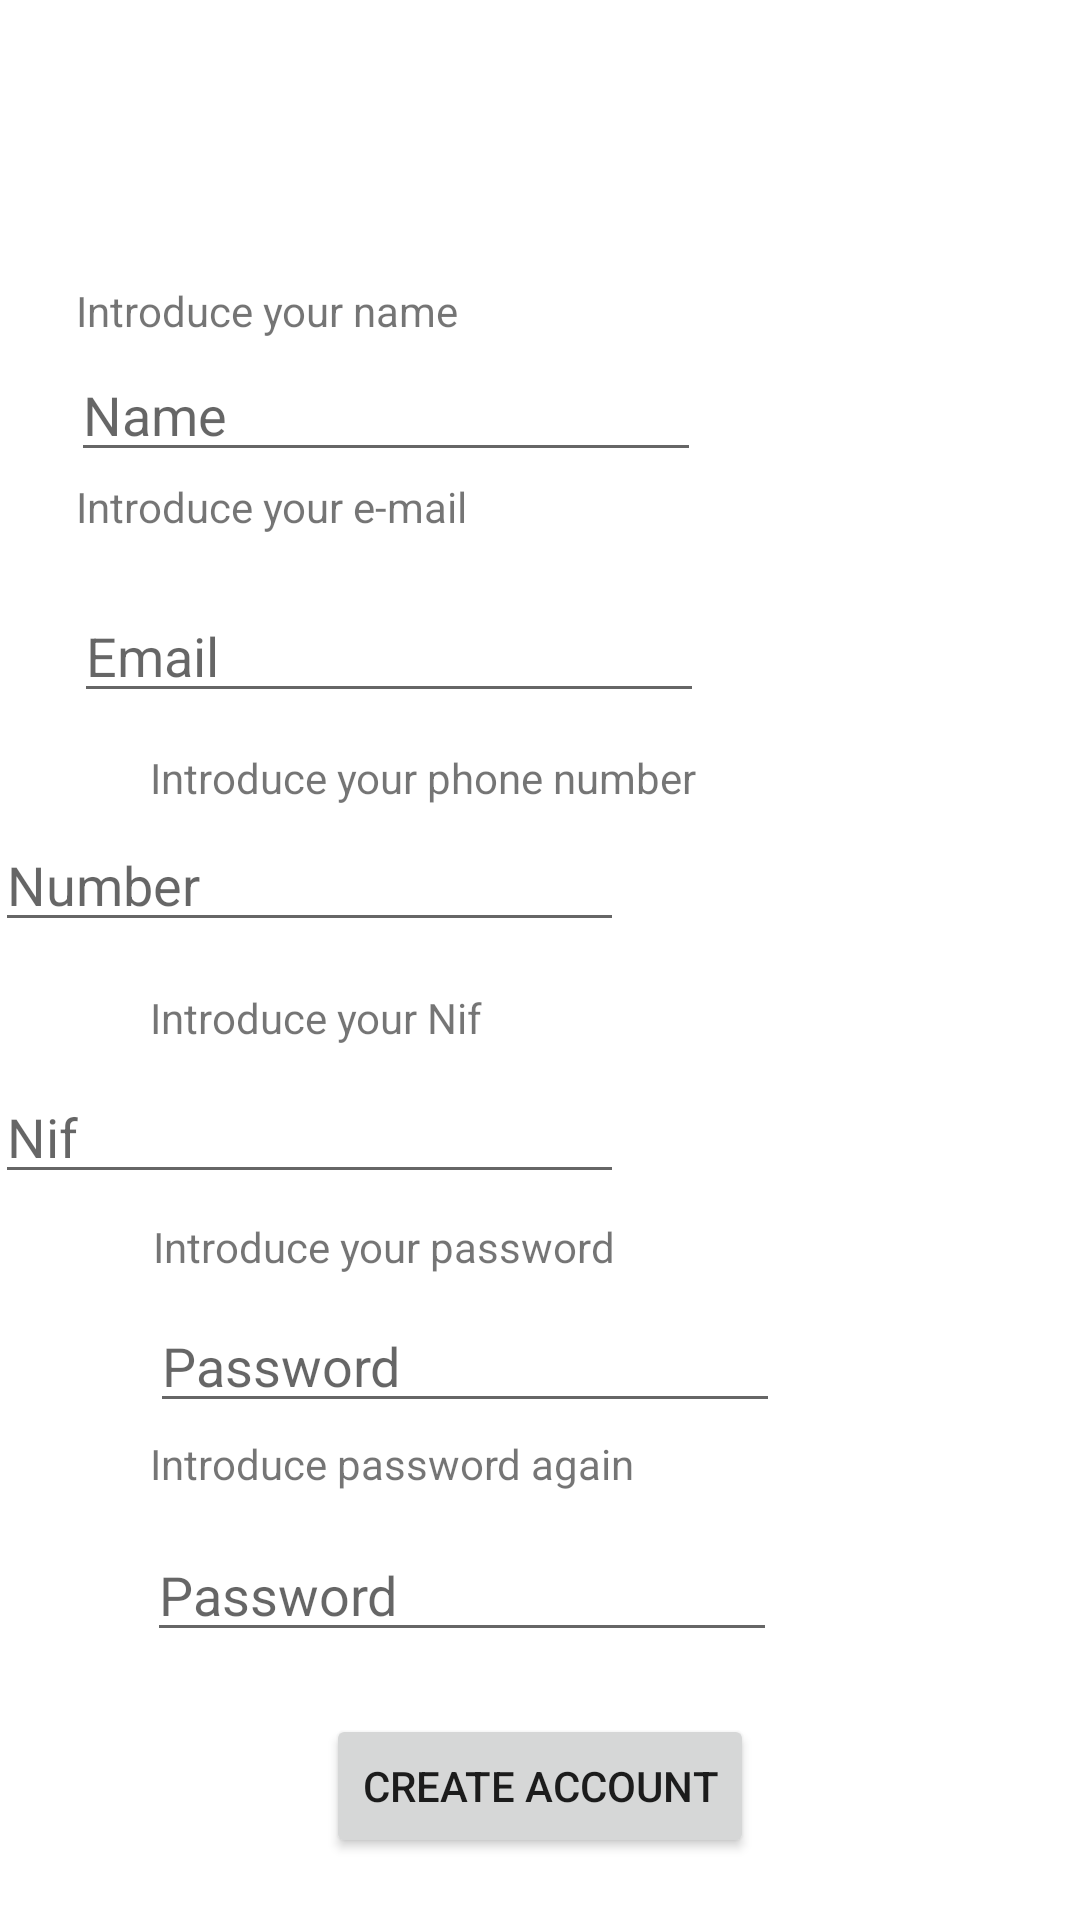

This screen was rendered from an Android layout file. Write that file and the resources it references.
<!-- AndroidManifest.xml: application theme Theme.MyApplication -->
<!-- res/layout/activity_create_account.xml -->
<?xml version="1.0" encoding="utf-8"?>
<androidx.constraintlayout.widget.ConstraintLayout xmlns:android="http://schemas.android.com/apk/res/android"
    xmlns:app="http://schemas.android.com/apk/res-auto"
    xmlns:tools="http://schemas.android.com/tools"
    android:layout_width="match_parent"
    android:layout_height="match_parent"
    tools:context=".CreateAccount">

    <EditText
        android:id="@+id/nif"
        android:layout_width="wrap_content"
        android:layout_height="wrap_content"
        android:layout_marginStart="49dp"
        android:layout_marginTop="88dp"
        android:layout_marginEnd="152dp"
        android:ems="10"
        android:hint="Nif"
        android:inputType="textPersonName|phone"
        app:layout_constraintEnd_toEndOf="parent"
        app:layout_constraintHorizontal_bias="1.0"
        app:layout_constraintStart_toStartOf="parent"
        app:layout_constraintTop_toBottomOf="@+id/textView4" />

    <TextView
        android:id="@+id/textView7"
        android:layout_width="wrap_content"
        android:layout_height="wrap_content"
        android:layout_marginStart="50dp"
        android:layout_marginTop="92dp"
        android:layout_marginEnd="178dp"
        android:text="Introduce your Nif"
        app:layout_constraintEnd_toEndOf="parent"
        app:layout_constraintHorizontal_bias="0.0"
        app:layout_constraintStart_toStartOf="parent"
        app:layout_constraintTop_toBottomOf="@+id/email" />

    <TextView
        android:id="@+id/textView2"
        android:layout_width="wrap_content"
        android:layout_height="wrap_content"
        android:layout_marginStart="50dp"
        android:layout_marginTop="94dp"
        android:layout_marginEnd="232dp"
        android:text="Introduce your name"
        app:layout_constraintEnd_toEndOf="parent"
        app:layout_constraintStart_toStartOf="parent"
        app:layout_constraintTop_toTopOf="parent" />

    <TextView
        android:id="@+id/textView3"
        android:layout_width="wrap_content"
        android:layout_height="wrap_content"
        android:layout_marginStart="50dp"
        android:layout_marginTop="2dp"
        android:layout_marginEnd="229dp"
        android:text="Introduce your e-mail"
        app:layout_constraintEnd_toEndOf="parent"
        app:layout_constraintStart_toStartOf="parent"
        app:layout_constraintTop_toBottomOf="@+id/name" />

    <EditText
        android:id="@+id/number"
        android:layout_width="wrap_content"
        android:layout_height="wrap_content"
        android:layout_marginStart="49dp"
        android:layout_marginTop="4dp"
        android:layout_marginEnd="152dp"
        android:ems="10"
        android:hint="Number"
        android:inputType="textPersonName|phone"
        app:layout_constraintEnd_toEndOf="parent"
        app:layout_constraintHorizontal_bias="1.0"
        app:layout_constraintStart_toStartOf="parent"
        app:layout_constraintTop_toBottomOf="@+id/textView4" />

    <TextView
        android:id="@+id/textView4"
        android:layout_width="wrap_content"
        android:layout_height="wrap_content"
        android:layout_marginStart="50dp"
        android:layout_marginTop="12dp"
        android:layout_marginEnd="178dp"
        android:text="Introduce your phone number"
        app:layout_constraintEnd_toEndOf="parent"
        app:layout_constraintHorizontal_bias="0.0"
        app:layout_constraintStart_toStartOf="parent"
        app:layout_constraintTop_toBottomOf="@+id/email" />

    <EditText
        android:id="@+id/password1"
        android:layout_width="wrap_content"
        android:layout_height="wrap_content"
        android:layout_marginStart="50dp"
        android:layout_marginTop="8dp"
        android:layout_marginEnd="151dp"
        android:ems="10"
        android:hint="Password"
        android:inputType="textPersonName|textPassword"
        app:layout_constraintEnd_toEndOf="parent"
        app:layout_constraintHorizontal_bias="0.0"
        app:layout_constraintStart_toStartOf="parent"
        app:layout_constraintTop_toBottomOf="@+id/textView5" />

    <EditText
        android:id="@+id/password2"
        android:layout_width="wrap_content"
        android:layout_height="wrap_content"
        android:layout_marginStart="49dp"
        android:layout_marginTop="12dp"
        android:layout_marginEnd="152dp"
        android:ems="10"
        android:hint="Password"
        android:inputType="textPersonName|textPassword"
        app:layout_constraintEnd_toEndOf="parent"
        app:layout_constraintHorizontal_bias="0.0"
        app:layout_constraintStart_toStartOf="parent"
        app:layout_constraintTop_toBottomOf="@+id/textView6" />

    <TextView
        android:id="@+id/textView5"
        android:layout_width="wrap_content"
        android:layout_height="wrap_content"
        android:layout_marginStart="51dp"
        android:layout_marginTop="92dp"
        android:layout_marginEnd="205dp"
        android:text="Introduce your password"
        app:layout_constraintEnd_toEndOf="parent"
        app:layout_constraintHorizontal_bias="0.0"
        app:layout_constraintStart_toStartOf="parent"
        app:layout_constraintTop_toBottomOf="@+id/number" />

    <TextView
        android:id="@+id/textView6"
        android:layout_width="wrap_content"
        android:layout_height="wrap_content"
        android:layout_marginStart="50dp"
        android:layout_marginTop="4dp"
        android:layout_marginEnd="199dp"
        android:text="Introduce password again"
        app:layout_constraintEnd_toEndOf="parent"
        app:layout_constraintHorizontal_bias="0.0"
        app:layout_constraintStart_toStartOf="parent"
        app:layout_constraintTop_toBottomOf="@+id/password1" />

    <EditText
        android:id="@+id/name"
        android:layout_width="wrap_content"
        android:layout_height="wrap_content"
        android:layout_marginStart="49dp"
        android:layout_marginTop="3dp"
        android:layout_marginEnd="152dp"
        android:ems="10"
        android:inputType="textPersonName"
        android:hint="Name"
        app:layout_constraintEnd_toEndOf="parent"
        app:layout_constraintStart_toStartOf="parent"
        app:layout_constraintTop_toBottomOf="@+id/textView2" />

    <EditText
        android:id="@+id/email"
        android:layout_width="wrap_content"
        android:layout_height="wrap_content"
        android:layout_marginStart="50dp"
        android:layout_marginTop="18dp"
        android:layout_marginEnd="151dp"
        android:ems="10"
        android:hint="Email"
        android:inputType="textEmailAddress"
        app:layout_constraintEnd_toEndOf="parent"
        app:layout_constraintStart_toStartOf="parent"
        app:layout_constraintTop_toBottomOf="@+id/textView3" />

    <Button
        android:id="@+id/create"
        android:layout_width="wrap_content"
        android:layout_height="wrap_content"
        android:text="Create Account"
        app:layout_constraintBottom_toBottomOf="parent"
        app:layout_constraintEnd_toEndOf="parent"
        app:layout_constraintStart_toStartOf="parent"
        app:layout_constraintTop_toBottomOf="@+id/password2" />

</androidx.constraintlayout.widget.ConstraintLayout>
<!-- resources referenced by this layout -->
<resources>
  <style name="Theme.MyApplication" parent="Theme.MaterialComponents.DayNight.DarkActionBar">
          
          <item name="actionBarSize">0dp</item>
          <item name="colorPrimary">@color/purple_500</item>
          <item name="colorPrimaryVariant">@color/purple_700</item>
          <item name="colorOnPrimary">@color/white</item>
          
          <item name="colorSecondary">@color/teal_200</item>
          <item name="colorSecondaryVariant">@color/teal_700</item>
          <item name="colorOnSecondary">@color/black</item>
          
          <item name="android:statusBarColor" tools:targetApi="l">?attr/colorPrimaryVariant</item>
          
      </style>
  <!-- not gathered from this repository: default colours our renderer supplied (Android Studio template values) -->
  <color name="purple_500">#FF6200EE</color>
  <color name="purple_700">#FF3700B3</color>
  <color name="teal_200">#FF03DAC5</color>
  <color name="teal_700">#FF018786</color>
  <color name="black">#FF000000</color>
  <color name="white">#FFFFFFFF</color>
</resources>
